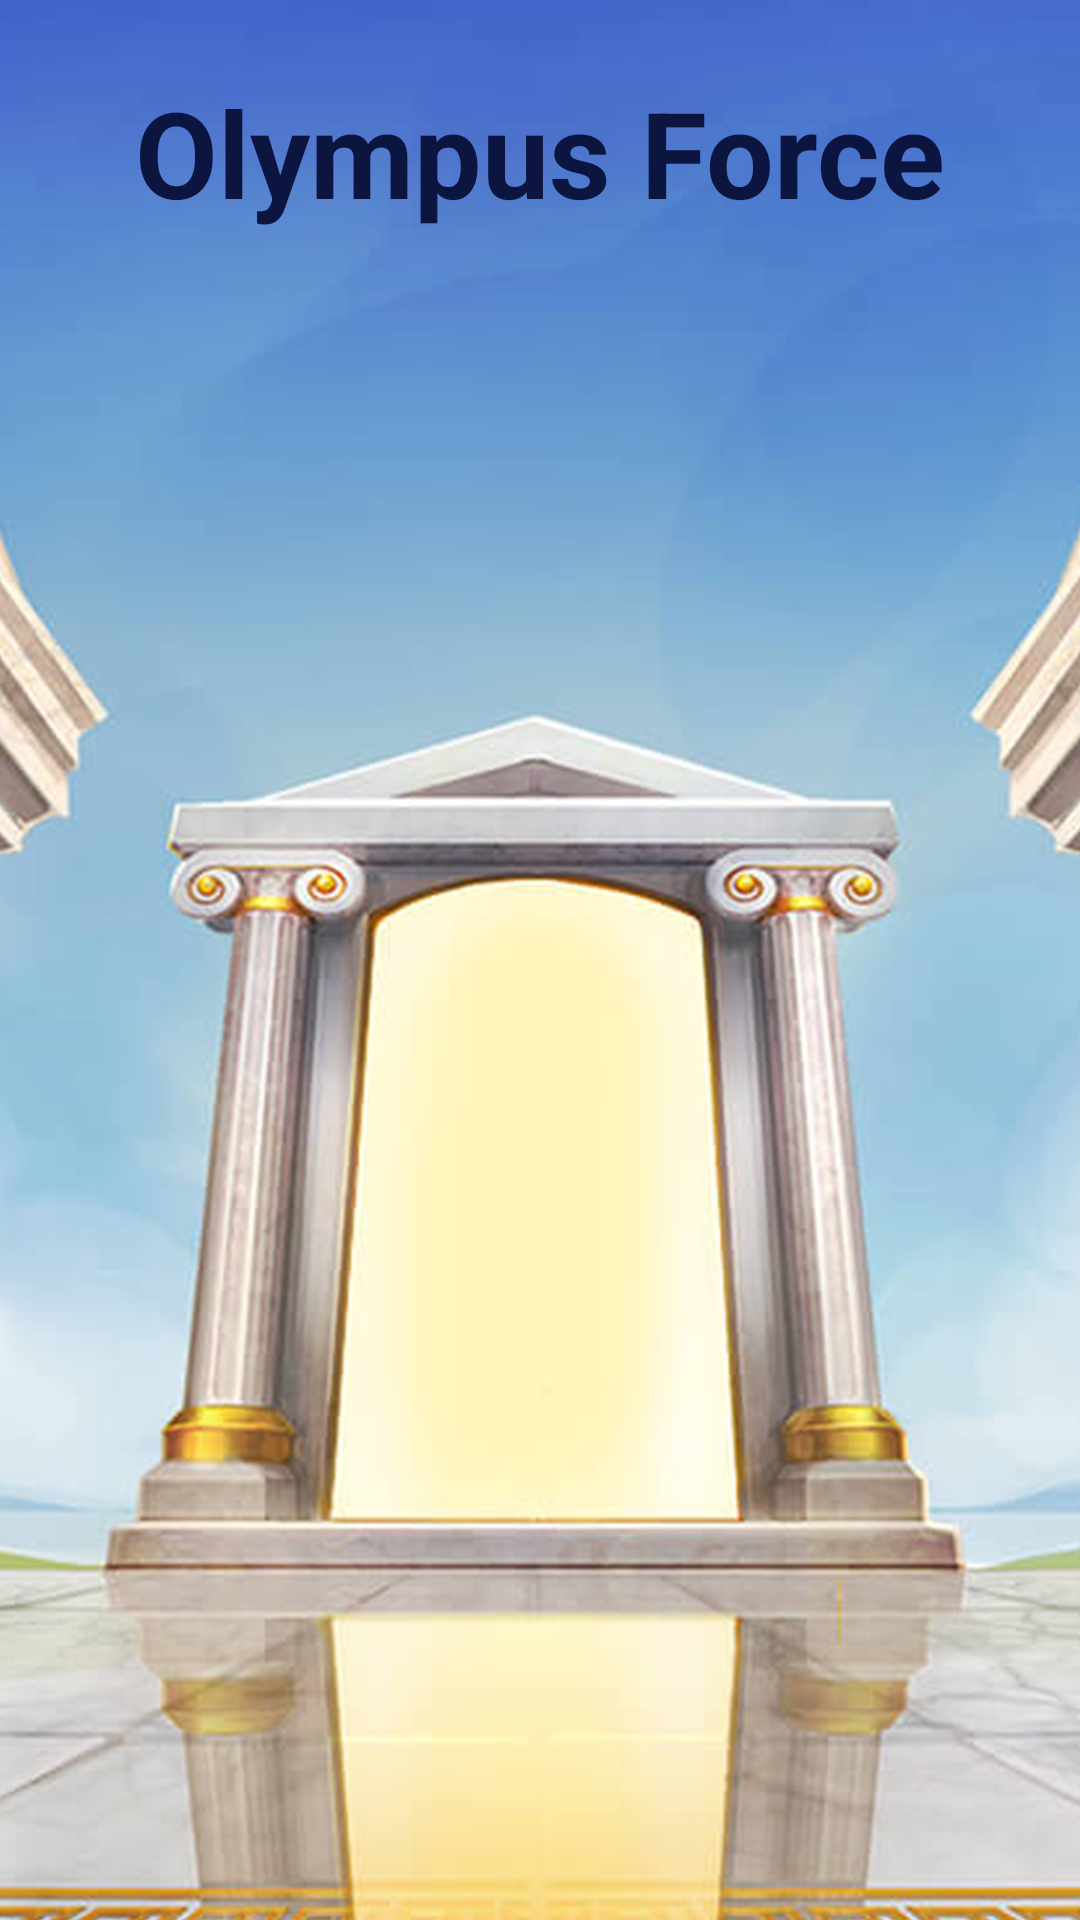

Write the Android layout XML for this screen, with the resource values it uses.
<!-- AndroidManifest.xml: application theme Theme.OlympusForce -->
<!-- res/layout/activity_splash.xml -->
<?xml version="1.0" encoding="utf-8"?>
<RelativeLayout xmlns:android="http://schemas.android.com/apk/res/android"
    xmlns:app="http://schemas.android.com/apk/res-auto"
    xmlns:tools="http://schemas.android.com/tools"
    android:id="@+id/main_contenier"
    android:layout_width="match_parent"
    android:layout_height="match_parent"
    tools:context=".ui.SplashScreenActivity">

    <ImageView
        android:layout_width="match_parent"
        android:layout_height="match_parent"
        android:scaleType="centerCrop"
        android:src="@drawable/main" />

    <TextView
        android:id="@+id/txtAppName"
        android:layout_width="wrap_content"
        android:layout_height="wrap_content"
        android:layout_centerHorizontal="true"
        android:padding="24dp"
        android:text="Olympus Force"
        android:textColor="#0C1440"
        android:textSize="40dp"
        android:textStyle="bold" />

</RelativeLayout>
<!-- resources referenced by this layout -->
<resources>
  <!-- drawable main: jpg bitmap (drawable, 425883 bytes) -->
  <style name="Theme.OlympusForce" parent="Theme.MaterialComponents.NoActionBar">
          
          <item name="colorPrimary">#4365c9</item>
          <item name="colorPrimaryVariant">#4365c9</item>
          <item name="colorOnPrimary">@color/white</item>
          
          <item name="colorSecondary">@color/teal_200</item>
          <item name="colorSecondaryVariant">@color/teal_700</item>
          <item name="colorOnSecondary">@color/black</item>
          
          <item name="android:statusBarColor">?attr/colorPrimaryVariant</item>
          
      </style>
  <!-- not gathered from this repository: default colours our renderer supplied (Android Studio template values) -->
  <color name="teal_200">#FF03DAC5</color>
  <color name="teal_700">#FF018786</color>
  <color name="black">#FF000000</color>
  <color name="white">#FFFFFFFF</color>
</resources>
